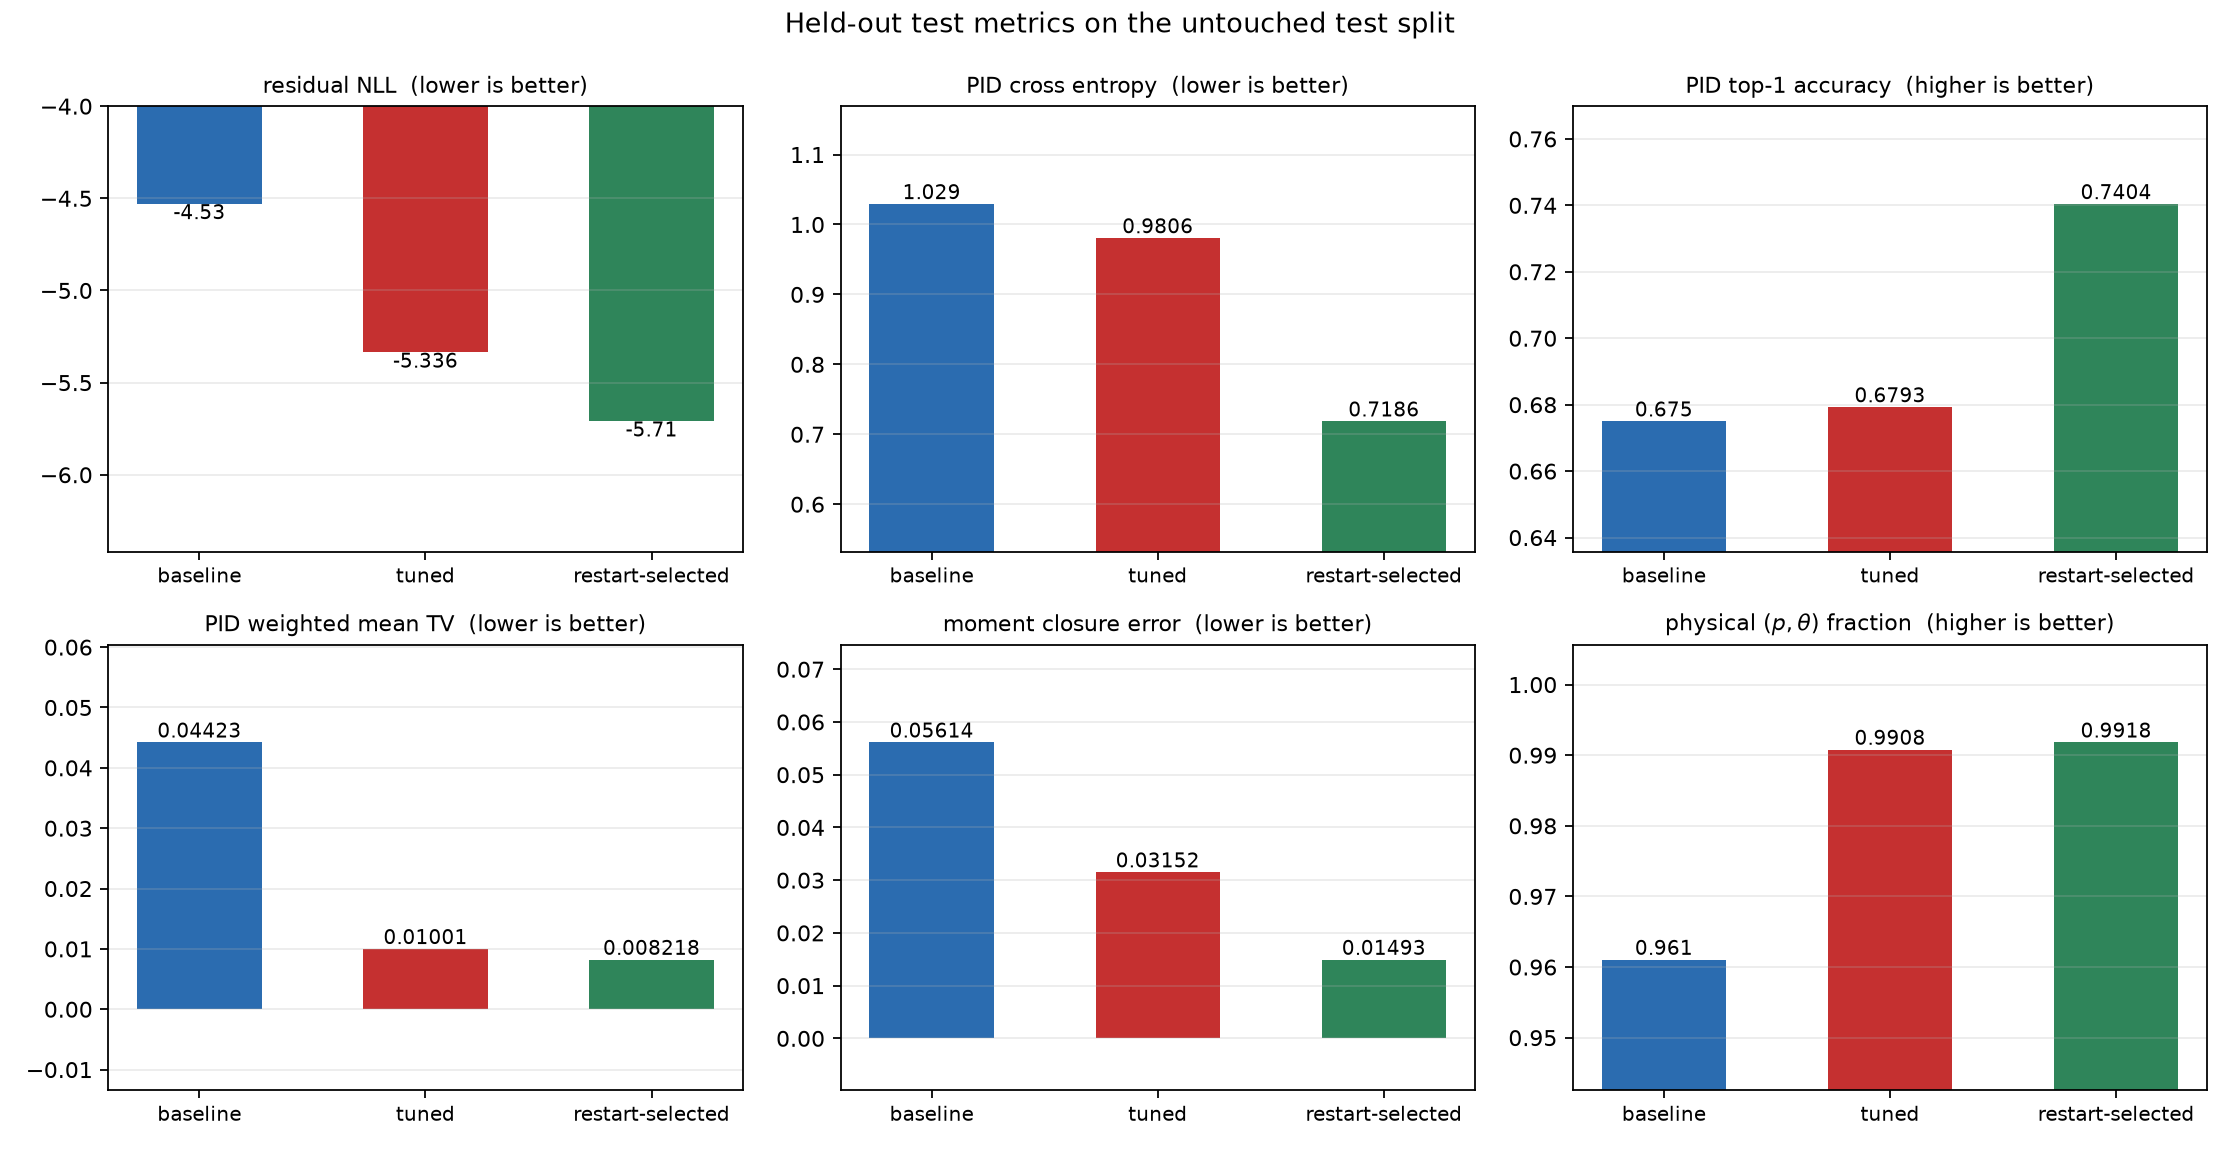

The data file committed next to this chart (first rows):
run, run_dir, hidden_width, hidden_layers, pid_embedding_dim, mixture_components, dropout, batch_size, learning_rate, weight_decay, pid_loss_weight, lr_schedule, epoch_budget, epochs_run, best_epoch, trainable_parameters, test_residual_nll, test_pid_cross_entropy, test_joint_nll, test_pid_accuracy, pid_max_marginal_discrepancy, pid_weighted_mean_tv, pid_max_bin_tv, moment_closure_error
baseline, runs/optuna_baseline_repro, 256, 4, 16, 8, 0.03, 8192, 0.001, 1e-05, 0.2, none, 30, 19, 14, 222324, -4.53, 1.029, -3.501, 0.675, 0.002912, 0.04423, 0.164, 0.05614
tuned, runs/optuna_best, 768, 6, 8, 8, 0.1418, 4096, 0.002958, 0.0001495, 0.3975, cosine, 70, 70, 70, 3024476, -5.336, 0.9806, -4.356, 0.6793, 0.001996, 0.01001, 0.05039, 0.03152
restart-selected, runs/pid_restart_102, 768, 6, 8, 8, 0.1418, 4096, 0.002958, 0.0001495, 2.0, cosine, 70, 70, 69, 3024476, -5.71, 0.7186, -4.991, 0.7404, 0.001757, 0.008218, 0.03412, 0.01493
